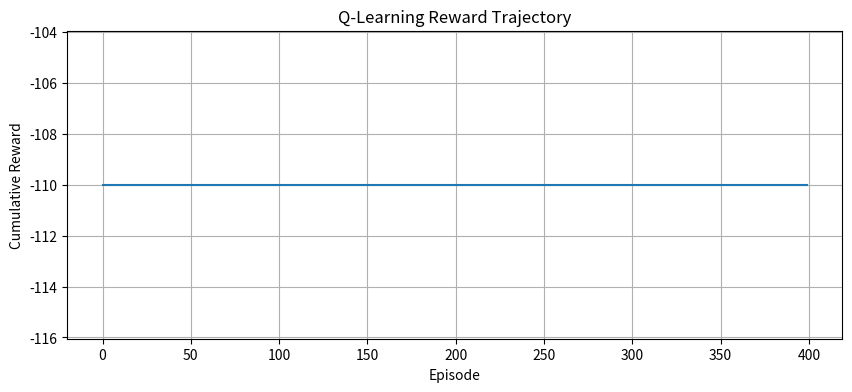
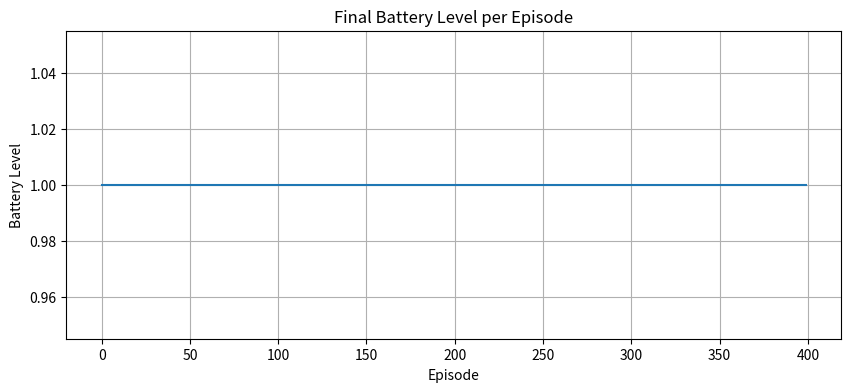

The matplotlib source for these figures, in order:
# Cell 2: Standard Libraries & Environment Parameters (LOCKED)
import numpy as np
import matplotlib.pyplot as plt
import random

np.random.seed(42)
random.seed(42)

HOURS = 12
MAX_BATTERY = 5
INITIAL_BATTERY = 1
DEMAND_PROFILE = [2, 2, 2, 3, 3, 2, 2, 3, 3, 2, 2, 1]
TARIFF = [3, 3, 3, 4, 5, 6, 6, 5, 4, 3, 3, 2]

NUM_ACTIONS = 3
NUM_EPISODES = 400
MAX_STEPS_PER_EPISODE = HOURS
ALPHA = 0.10
GAMMA = 0.90
EPSILON = 0.20


# Cell 3: Environment Simulator (LOCKED)
class EnvironmentEngine:
    def __init__(self):
        self.state_count = HOURS * (MAX_BATTERY + 1)
        self.reset()

    def state_index(self, hour, battery):
        return hour * (MAX_BATTERY + 1) + battery

    def reset(self):
        self.hour = 0
        self.battery = INITIAL_BATTERY
        return self.state_index(self.hour, self.battery)

    def step(self, action):
        demand = DEMAND_PROFILE[self.hour]
        tariff = TARIFF[self.hour]
        grid_energy = demand
        reward = 0.0

        if action == 1:  # CHARGE
            if self.battery < MAX_BATTERY:
                self.battery += 1
                grid_energy += 1
            else:
                reward -= 2.0
        elif action == 2:  # DISCHARGE
            if self.battery > 0:
                self.battery -= 1
                grid_energy = max(0, grid_energy - 1)
            else:
                reward -= 2.0

        reward -= tariff * grid_energy

        self.hour += 1
        done = self.hour >= HOURS

        if done:
            pass
            next_state = self.state_index(HOURS - 1, self.battery)
        else:
            next_state = self.state_index(self.hour, self.battery)

        return next_state, reward, done


# Cell 4: [TASK 1] Agent Decision Logic — Epsilon-Greedy Action Selection
class QLearningAgent:
    def __init__(self, num_states, num_actions, alpha=ALPHA, gamma=GAMMA, epsilon=EPSILON):
        self.num_states = num_states
        self.num_actions = num_actions
        self.alpha = alpha
        self.gamma = gamma
        self.epsilon = epsilon
        self.q_table = np.zeros((num_states, num_actions))

    def choose_action(self, state):
        # TASK 1: Implement epsilon-greedy action selection.
        # With probability epsilon, select a random action.
        # Otherwise, select the action with the highest Q-value.
        ### YOUR CODE HERE ###
        pass


# Cell 5: [TASK 2] Q-Learning / Bellman Update
def update_agent(self, state, action, reward, next_state, done):
    # TASK 2: Implement the tabular Q-Learning update.
    # If done: target = reward
    # Otherwise: target = reward + gamma * max(Q(next_state, action))
    # Then apply: Q <- Q + alpha * (target - Q)
    ### YOUR CODE HERE ###
    pass

QLearningAgent.update_agent = update_agent


# Cell 6: Simulation & Test Driver (LOCKED)
env = EnvironmentEngine()
agent = QLearningAgent(env.state_count, NUM_ACTIONS)

rewards_history = []
steps_history = []
battery_history = []

for ep in range(NUM_EPISODES):
    state = env.reset()
    total_reward = 0.0
    steps = 0
    done = False

    while not done and steps < MAX_STEPS_PER_EPISODE:
        action = agent.choose_action(state)
        next_state, reward, done = env.step(action)
        agent.update_agent(state, action, reward, next_state, done)
        state = next_state
        total_reward += reward
        steps += 1

    rewards_history.append(total_reward)
    steps_history.append(steps)
    battery_history.append(env.battery)

print(f"Simulation completed across {NUM_EPISODES} episodes.")
print(f"Average reward (last 20 episodes): {np.mean(rewards_history[-20:]):.2f}")
print(f"Average steps (last 20 episodes): {np.mean(steps_history[-20:]):.2f}")
print("Learned Q-table shape:", agent.q_table.shape)


# Cell 7: Learning Visualization (LOCKED)
plt.figure(figsize=(10, 4))
plt.plot(rewards_history)
plt.title("Q-Learning Reward Trajectory")
plt.xlabel("Episode")
plt.ylabel("Cumulative Reward")
plt.grid(True)
plt.show()

plt.figure(figsize=(10, 4))
plt.plot(battery_history)
plt.title("Final Battery Level per Episode")
plt.xlabel("Episode")
plt.ylabel("Battery Level")
plt.grid(True)
plt.show()
